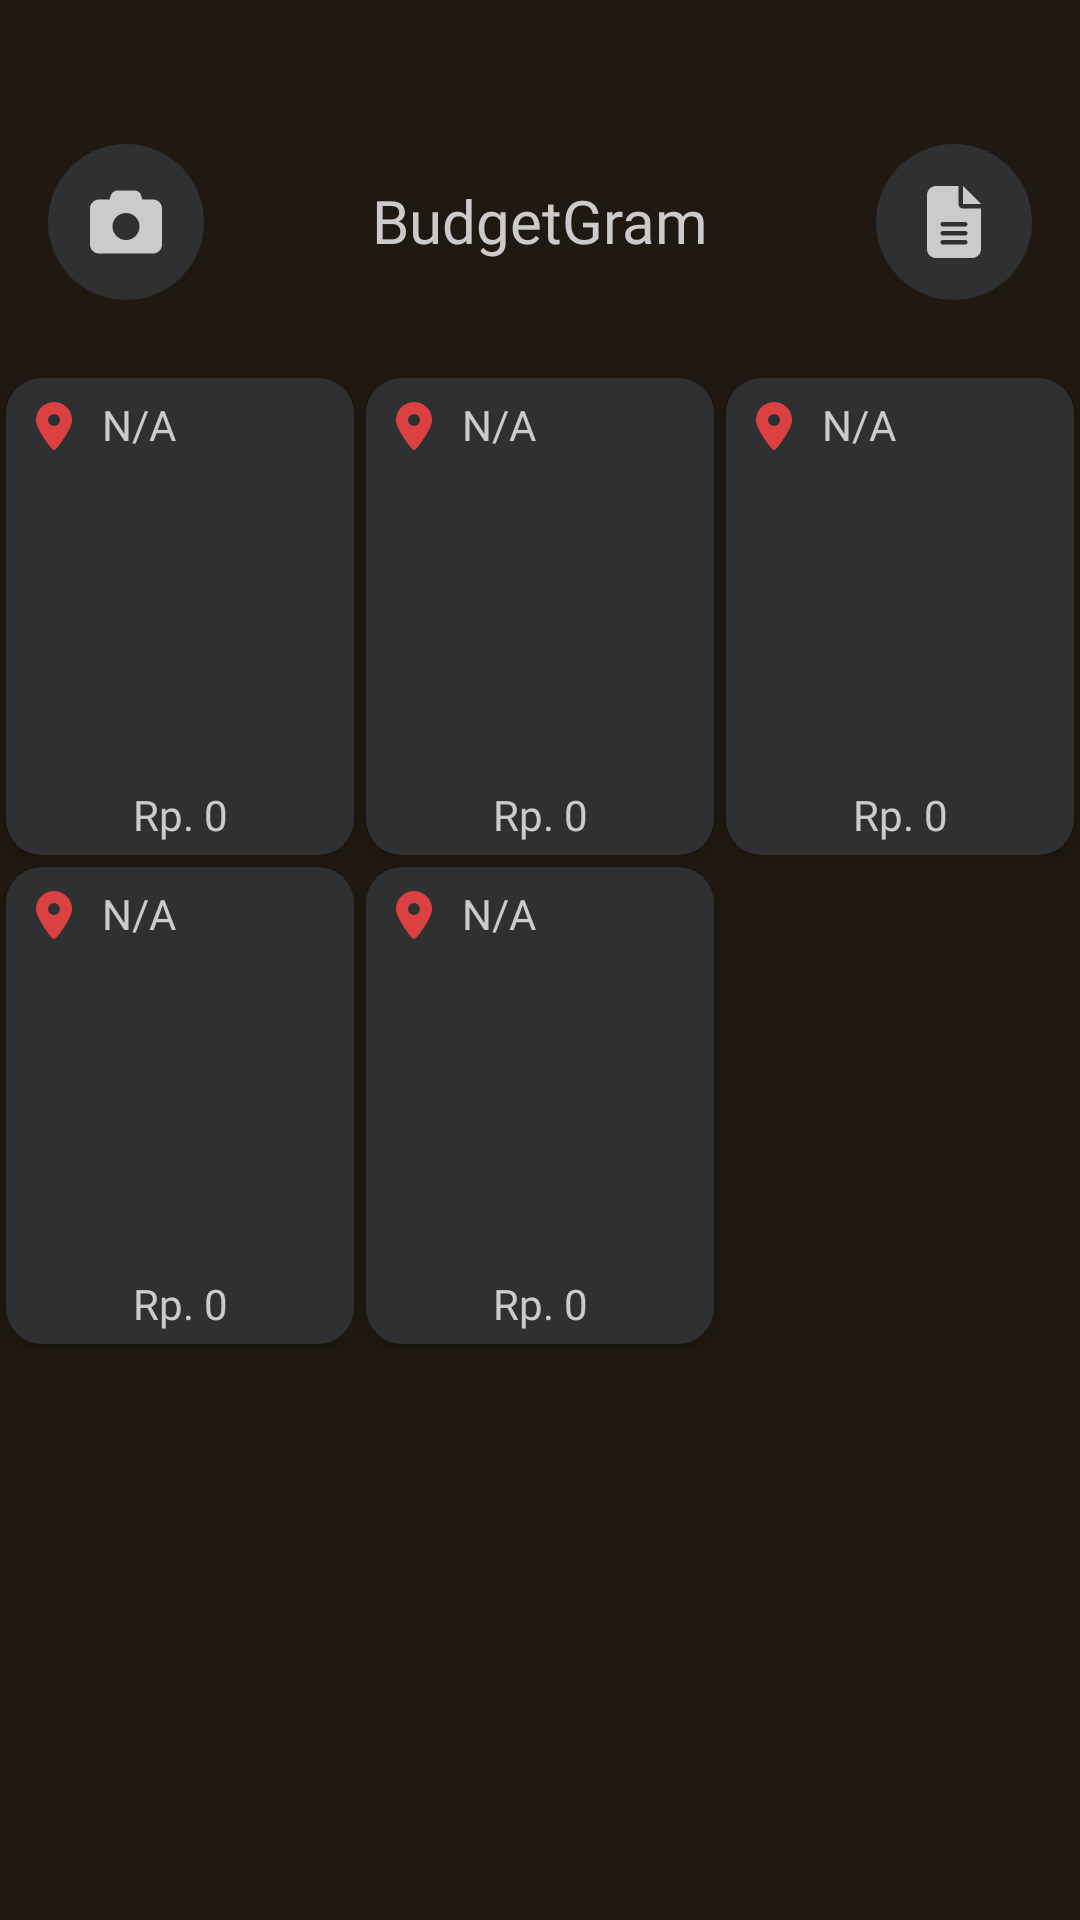

Reconstruct the res/layout file that produces this screen, plus the resources it refers to.
<!-- AndroidManifest.xml: application theme Theme.FinalProject -->
<!-- res/layout/entries_page.xml -->
<?xml version="1.0" encoding="utf-8"?>

<androidx.constraintlayout.widget.ConstraintLayout xmlns:android="http://schemas.android.com/apk/res/android"
    android:layout_width="match_parent"
    android:layout_height="match_parent"
    android:background="@color/background"
    xmlns:app="http://schemas.android.com/apk/res-auto">

    <ImageButton
        android:id="@+id/button_camera"
        android:layout_width="52dp"
        android:layout_height="52dp"
        android:background="@drawable/button_style"
        android:src="@drawable/camera_solid"
        android:scaleType="centerInside"
        android:layout_marginLeft="16dp"
        android:layout_marginTop="48dp"
        app:layout_constraintTop_toTopOf="parent"
        app:layout_constraintStart_toStartOf="parent"
        android:contentDescription="History Button"
        app:tint="@color/text" />

    <TextView
        android:layout_width="wrap_content"
        android:layout_height="wrap_content"
        android:fontFamily="@font/nunito"
        android:text="BudgetGram"
        app:layout_constraintTop_toTopOf="parent"
        app:layout_constraintEnd_toEndOf="parent"
        app:layout_constraintStart_toStartOf="parent"
        android:textSize="20sp"
        android:textColor="@color/text"
        android:layout_marginTop="60dp"/>


    <ImageButton
        android:id="@+id/button_recs"
        android:layout_width="52dp"
        android:layout_height="52dp"
        android:background="@drawable/button_style"
        android:src="@drawable/file_lines_solid"
        android:scaleType="centerInside"
        android:layout_marginRight="16dp"
        android:layout_marginTop="48dp"
        app:layout_constraintTop_toTopOf="parent"
        app:layout_constraintEnd_toEndOf="parent"
        android:contentDescription="History Button"
        app:tint="@color/text" />


    <GridLayout
        android:layout_marginTop="24dp"
        app:layout_constraintTop_toBottomOf="@id/button_camera"
        android:layout_width="match_parent"
        android:layout_height="wrap_content"
        android:columnCount="3">

        <include
            layout="@layout/entry_template"
            android:layout_width="0dp"
            android:layout_height="wrap_content"
            android:layout_rowWeight="1"
            android:layout_margin="2dp"
            android:layout_columnWeight="1"/>

        <include
            layout="@layout/entry_template"
            android:layout_width="0dp"
            android:layout_height="wrap_content"
            android:layout_rowWeight="1"
            android:layout_margin="2dp"
            android:layout_columnWeight="1"/>

        <include
            layout="@layout/entry_template"
            android:layout_width="0dp"
            android:layout_height="wrap_content"
            android:layout_rowWeight="1"
            android:layout_margin="2dp"
            android:layout_columnWeight="1"/>

        <include
            layout="@layout/entry_template"
            android:layout_width="0dp"
            android:layout_height="wrap_content"
            android:layout_rowWeight="1"
            android:layout_margin="2dp"
            android:layout_columnWeight="1"/>

        <include
            layout="@layout/entry_template"
            android:layout_width="0dp"
            android:layout_height="wrap_content"
            android:layout_rowWeight="1"
            android:layout_margin="2dp"
            android:layout_columnWeight="1"/>
    </GridLayout>



</androidx.constraintlayout.widget.ConstraintLayout>
<!-- res/layout/entry_template.xml (included above) -->
<?xml version="1.0" encoding="utf-8"?>

<LinearLayout
    xmlns:android="http://schemas.android.com/apk/res/android"
    xmlns:app="http://schemas.android.com/apk/res-auto"
    android:layout_width="match_parent"
    android:layout_height="wrap_content"
    android:orientation="vertical"
    android:background="@drawable/rounded_entry"
    android:elevation="4dp">


    
    <LinearLayout
        android:padding="4dp"
        android:layout_width="wrap_content"
        android:layout_height="wrap_content">

        <ImageView
            android:layout_width="24dp"
            android:layout_height="24dp"
            android:contentDescription="TODO"
            android:padding="4dp"
            android:src="@drawable/location_dot_solid"
            app:tint="@color/red" />

        <TextView
            android:id="@+id/text_location"
            android:layout_width="wrap_content"
            android:layout_marginTop="2dp"
            android:layout_height="wrap_content"
            android:fontFamily="@font/nunito"
            android:textColor="@color/text"
            android:textSize="14sp"
            android:text="N/A"
            android:layout_marginStart="4dp"/>
    </LinearLayout>

    
    <ImageView
        android:id="@+id/location_image"
        android:layout_width="match_parent"
        android:layout_height="100dp"
        android:scaleType="centerCrop"
        android:src="@drawable/ic_launcher_background"
        android:contentDescription="Location Image" />

    
    <TextView
        android:id="@+id/location_price"
        android:layout_width="match_parent"
        android:layout_height="wrap_content"
        android:text="Rp. 0"
        android:textColor="@color/text"
        android:fontFamily="@font/nunito"
        android:textSize="14sp"
        android:gravity="center"
        android:padding="4dp" />

</LinearLayout>
<!-- resources referenced by this layout -->
<resources>
  <color name="background">#201911</color>
  <color name="red">#DC4141</color>
  <color name="text">#CBCBCB</color>
  <!-- drawable button_style (drawable) -->
  <shape xmlns:android="http://schemas.android.com/apk/res/android">
      <solid android:color="@color/accent" />
      <corners android:radius="37dp" />
  </shape>
  <!-- drawable camera_solid (drawable) -->
  <vector xmlns:android="http://schemas.android.com/apk/res/android" android:height="24dp" android:viewportHeight="512" android:viewportWidth="512" android:width="24dp">
        
      <path android:fillColor="#FF000000" android:pathData="M149.1,64.8L138.7,96 64,96C28.7,96 0,124.7 0,160L0,416c0,35.3 28.7,64 64,64l384,0c35.3,0 64,-28.7 64,-64l0,-256c0,-35.3 -28.7,-64 -64,-64l-74.7,0L362.9,64.8C356.4,45.2 338.1,32 317.4,32L194.6,32c-20.7,0 -39,13.2 -45.5,32.8zM256,192a96,96 0,1 1,0 192,96 96,0 1,1 0,-192z"/>
      
  </vector>
  <!-- drawable file_lines_solid (drawable) -->
  <vector xmlns:android="http://schemas.android.com/apk/res/android" android:height="24dp" android:viewportHeight="512" android:viewportWidth="384" android:width="18dp">
        
      <path android:fillColor="#FF000000" android:pathData="M64,0C28.7,0 0,28.7 0,64L0,448c0,35.3 28.7,64 64,64l256,0c35.3,0 64,-28.7 64,-64l0,-288 -128,0c-17.7,0 -32,-14.3 -32,-32L224,0 64,0zM256,0l0,128 128,0L256,0zM112,256l160,0c8.8,0 16,7.2 16,16s-7.2,16 -16,16l-160,0c-8.8,0 -16,-7.2 -16,-16s7.2,-16 16,-16zM112,320l160,0c8.8,0 16,7.2 16,16s-7.2,16 -16,16l-160,0c-8.8,0 -16,-7.2 -16,-16s7.2,-16 16,-16zM112,384l160,0c8.8,0 16,7.2 16,16s-7.2,16 -16,16l-160,0c-8.8,0 -16,-7.2 -16,-16s7.2,-16 16,-16z"/>
      
  </vector>
  <!-- drawable location_dot_solid (drawable) -->
  <vector xmlns:android="http://schemas.android.com/apk/res/android"
      android:width="384dp"
      android:height="512dp"
      android:viewportWidth="384"
      android:viewportHeight="512">
    <path
        android:fillColor="#FF000000"
        android:pathData="M215.7,499.2C267,435 384,279.4 384,192C384,86 298,0 192,0S0,86 0,192c0,87.4 117,243 168.3,307.2c12.3,15.3 35.1,15.3 47.4,0zM192,128a64,64 0,1 1,0 128,64 64,0 1,1 0,-128z"/>
  </vector>
  <!-- drawable rounded_entry (drawable) -->
  <shape xmlns:android="http://schemas.android.com/apk/res/android">
      <solid android:color="@color/accent" />
      <corners android:radius="12dp" />
  </shape>
  <style name="Theme.FinalProject" parent="Base.Theme.FinalProject" />
  <color name="accent">#2F3032</color>
  <style name="Base.Theme.FinalProject" parent="Theme.Material3.Light.NoActionBar">
          
          <item name="android:statusBarColor">@android:color/system_neutral1_10</item>
          <item name="android:windowLightStatusBar">true</item>
      </style>
</resources>
